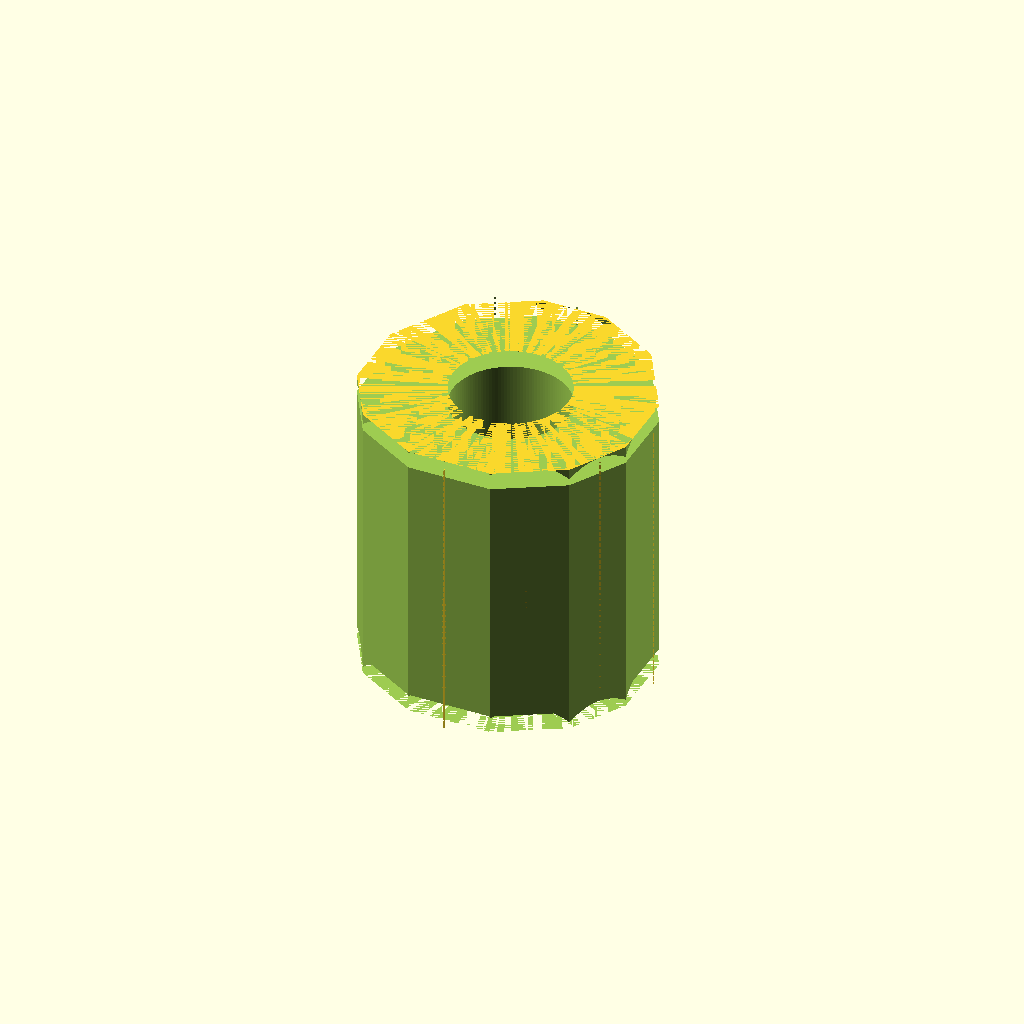
Cell 1: rendered with the file's own defaults.
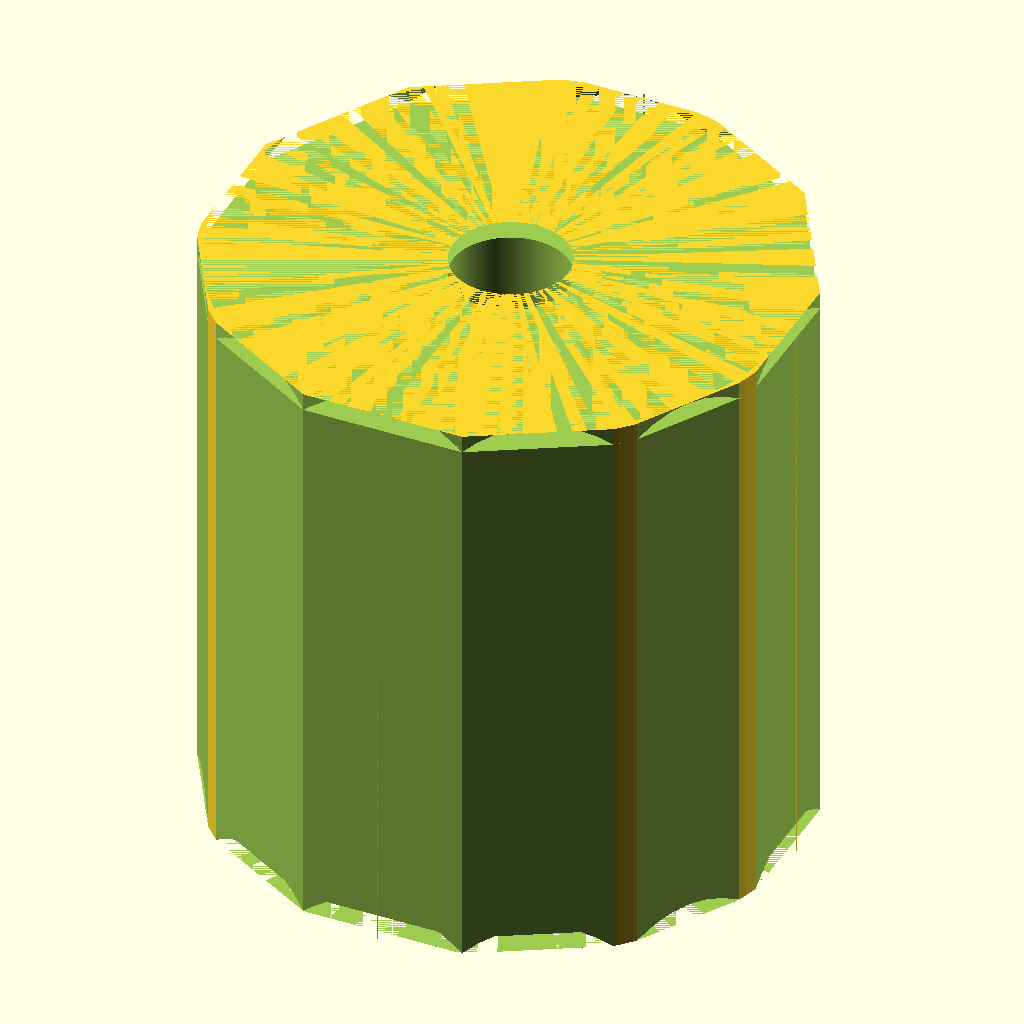
Cell 2 — bbox set to 0.2, the other parameters unchanged.
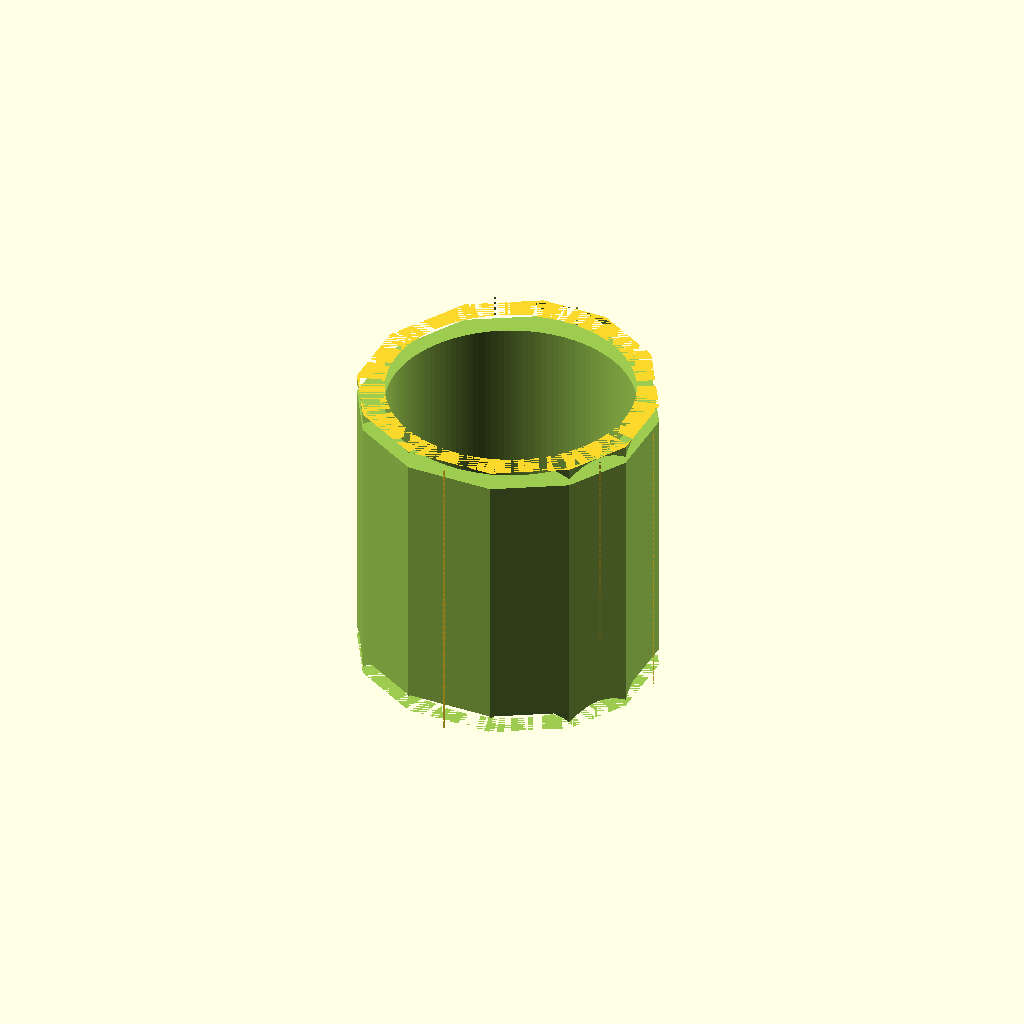
Cell 3: bore_radius = 0.04 (everything else at default).
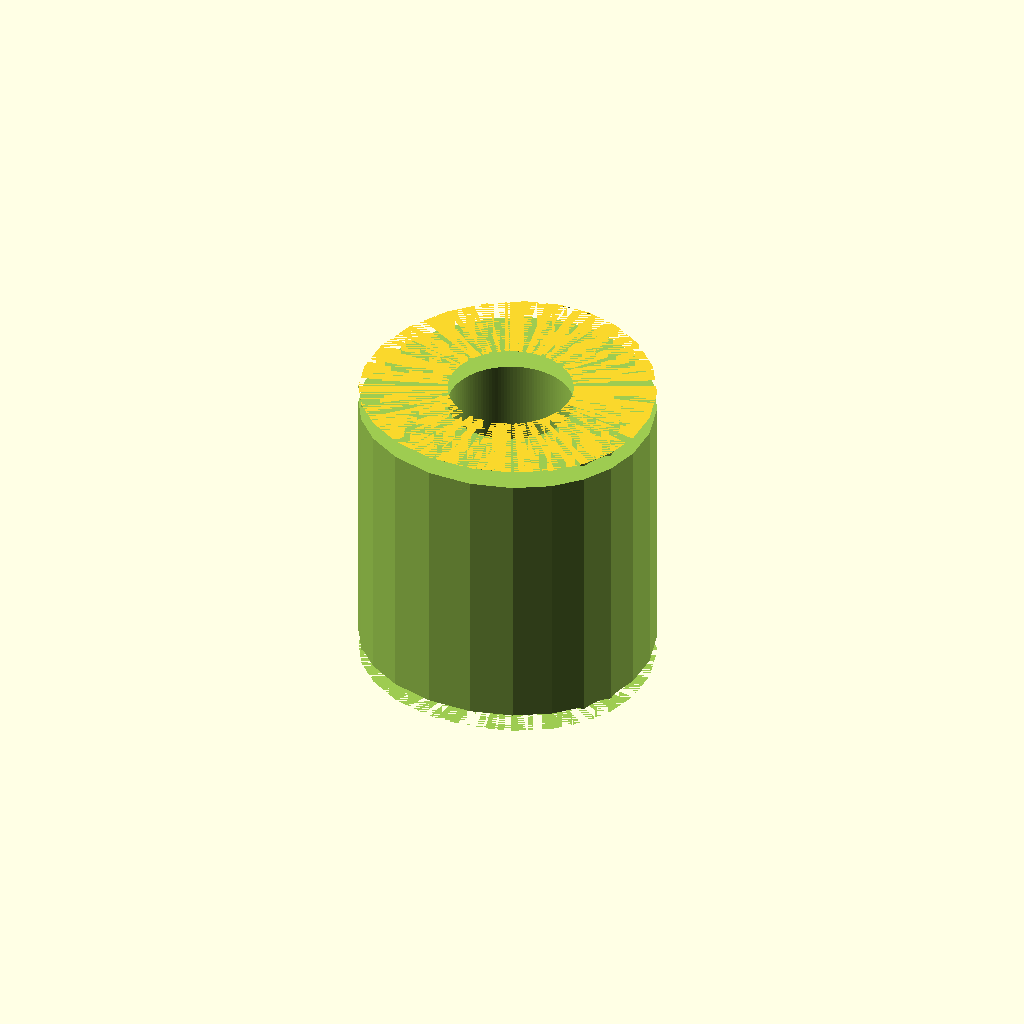
Cell 4 — facet_count set to 24, the other parameters unchanged.
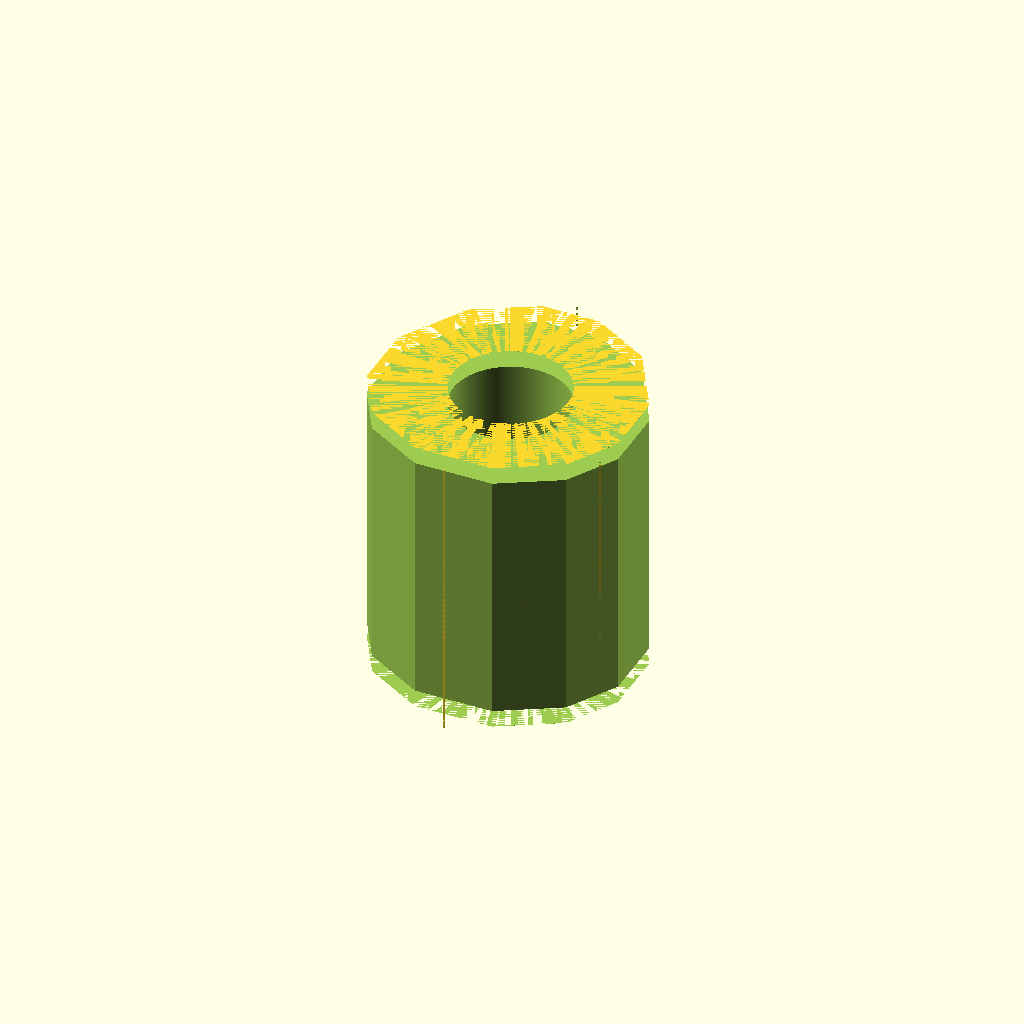
Cell 5: the same model with facet_radial_depth = 0.006.
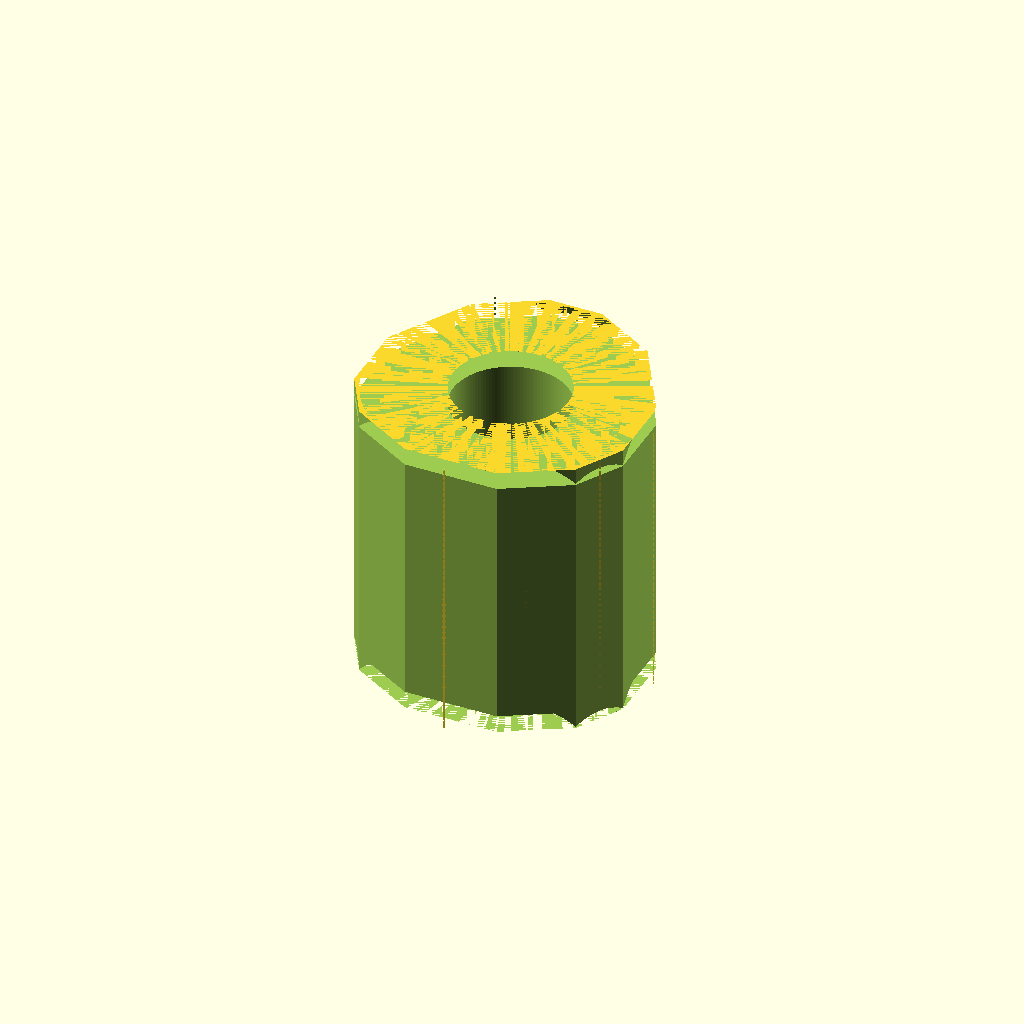
Cell 6: irregularity_amp = 0.002 (everything else at default).
All cells are drawn from one camera (rotation 55°, 0°, 25°, orthographic, colour scheme Cornfield), so only the parameter changes between them.
The OpenSCAD source (results/abc/craft/scad/0069334_partstudio_01_model_ste_00_512.scad):
// Thick annular ring (washer/bushing-like) with circular through-bore
// Faceted, slightly irregular outer surface
// Bounding box target: 0.1 x 0.1 x 0.1 mm

// ---------- Parameters ----------
bbox = 0.1;                 // mm (target overall X/Y/Z)
height = bbox;              // mm

outer_radius_max = bbox/2;  // 0.05 mm -> overall diameter 0.1 mm
bore_radius = 0.02;         // circular through-bore radius (mm)

facet_count = 12;           // exterior faceting
facet_radial_depth = 0.003; // how much the facets cut in (mm)
irregularity_amp = 0.001;   // slight irregularity (mm)

chamfer_z = 0.006;          // mm
chamfer_radial = 0.002;     // mm

bore_clearance = 0.002;     // extra height for clean subtraction (mm)

// ---------- Helpers ----------
function clamp(x, a, b) = x < a ? a : (x > b ? b : x);

// Ensure outer radius never exceeds bbox/2 after any operation
outer_r = outer_radius_max;
inner_r = clamp(bore_radius, 0, outer_r - 0.001);

// ---------- Geometry ----------
module outer_faceted_irregular_shell() {
    // Start from a true circular cylinder at max radius (guarantees bbox),
    // then subtract shallow "facet" cutters and add tiny irregular bumps.
    difference() {
        // Base outer cylinder (true circle)
        cylinder(h=height, r=outer_r, center=true, $fn=128);

        // Facet cutters: subtract shallow wedges around the perimeter
        // (creates polygonal/faceted exterior while keeping max radius)
        for (i = [0:facet_count-1]) {
            ang = i * 360 / facet_count;

            // Slight per-facet variation (deterministic, no randomness)
            d = facet_radial_depth + irregularity_amp * sin(ang*3);

            // Cutter is a tall box tangent to the cylinder, removing a flat
            rotate([0,0,ang])
                translate([outer_r - d/2, 0, 0])
                    cube([d, 2*outer_r*1.2, height + 2*bore_clearance], center=true);
        }
    }
}

module edge_chamfers() {
    // Subtract small conical frustums at top and bottom outer edge
    union() {
        translate([0, 0, height/2 - chamfer_z/2])
            cylinder(h=chamfer_z, r1=outer_r, r2=outer_r - chamfer_radial, center=true, $fn=96);

        translate([0, 0, -height/2 + chamfer_z/2])
            cylinder(h=chamfer_z, r1=outer_r, r2=outer_r - chamfer_radial, center=true, $fn=96);
    }
}

module circular_through_bore() {
    // Force a truly circular bore with high $fn
    cylinder(h=height + 2*bore_clearance, r=inner_r, center=true, $fn=128);
}

// ---------- Final Solid ----------
difference() {
    // Outer body with faceted/irregular exterior and chamfered edges
    difference() {
        outer_faceted_irregular_shell();
        edge_chamfers();
    }

    // Circular through-hole
    circular_through_bore();
}
Customizer parameters (derived from the source; name, type, default, range or options):
bbox: number, default 0.1
bore_radius: number, default 0.02
facet_count: number, default 12
facet_radial_depth: number, default 0.003
irregularity_amp: number, default 0.001
chamfer_z: number, default 0.006
chamfer_radial: number, default 0.002
bore_clearance: number, default 0.002
